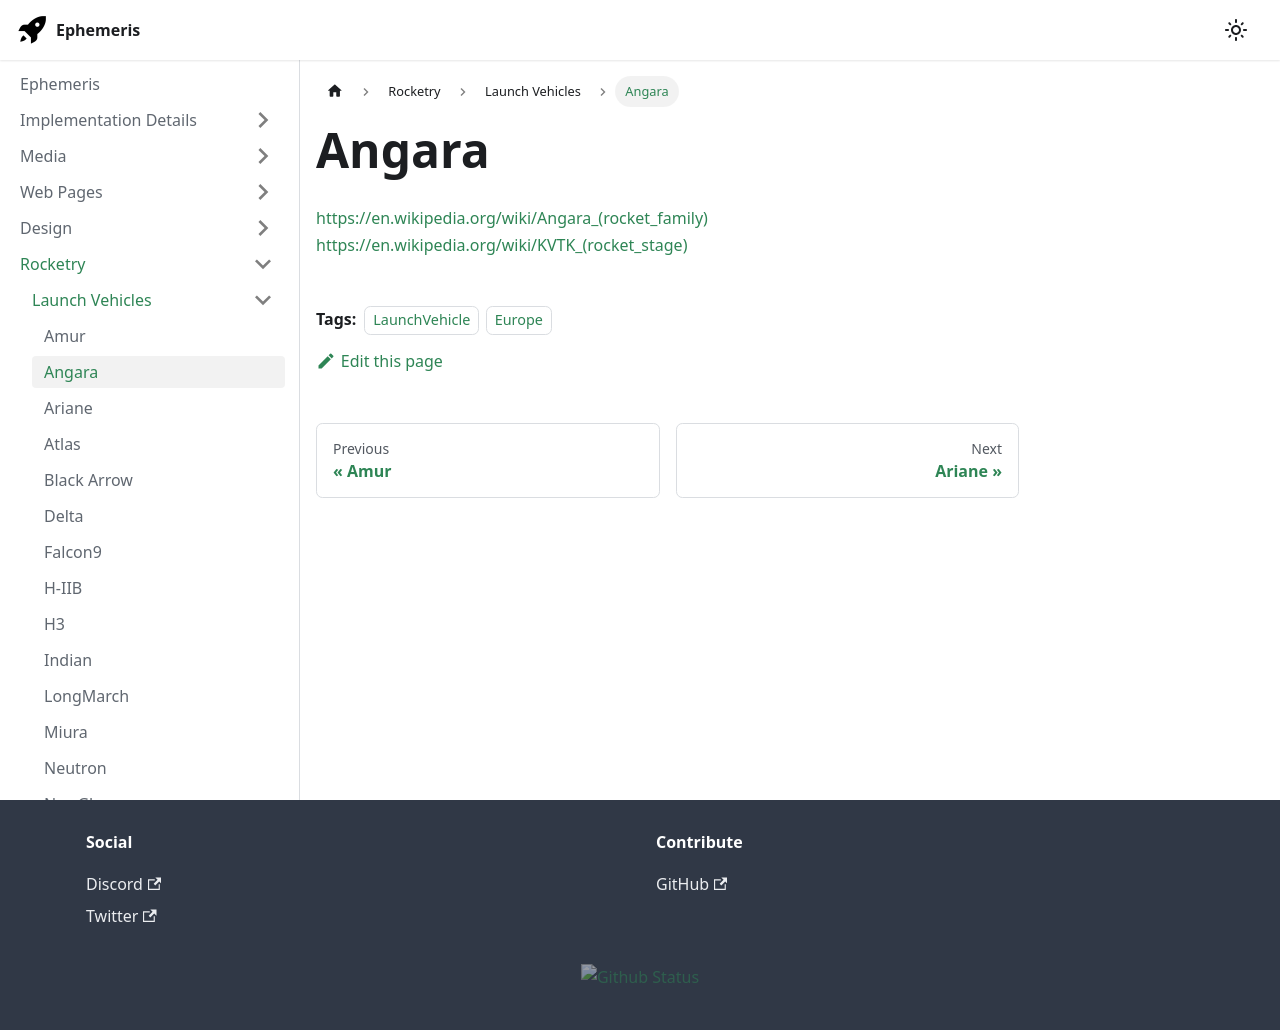

repository: martindevans/EphemerisNotes · page: Rocketry/LaunchVehicles/Angara/index.html · generator: docusaurus

---
tags:
    - LaunchVehicle
    - Europe
---

https://en.wikipedia.org/wiki/Angara_(rocket_family)
https://en.wikipedia.org/wiki/KVTK_(rocket_stage)
